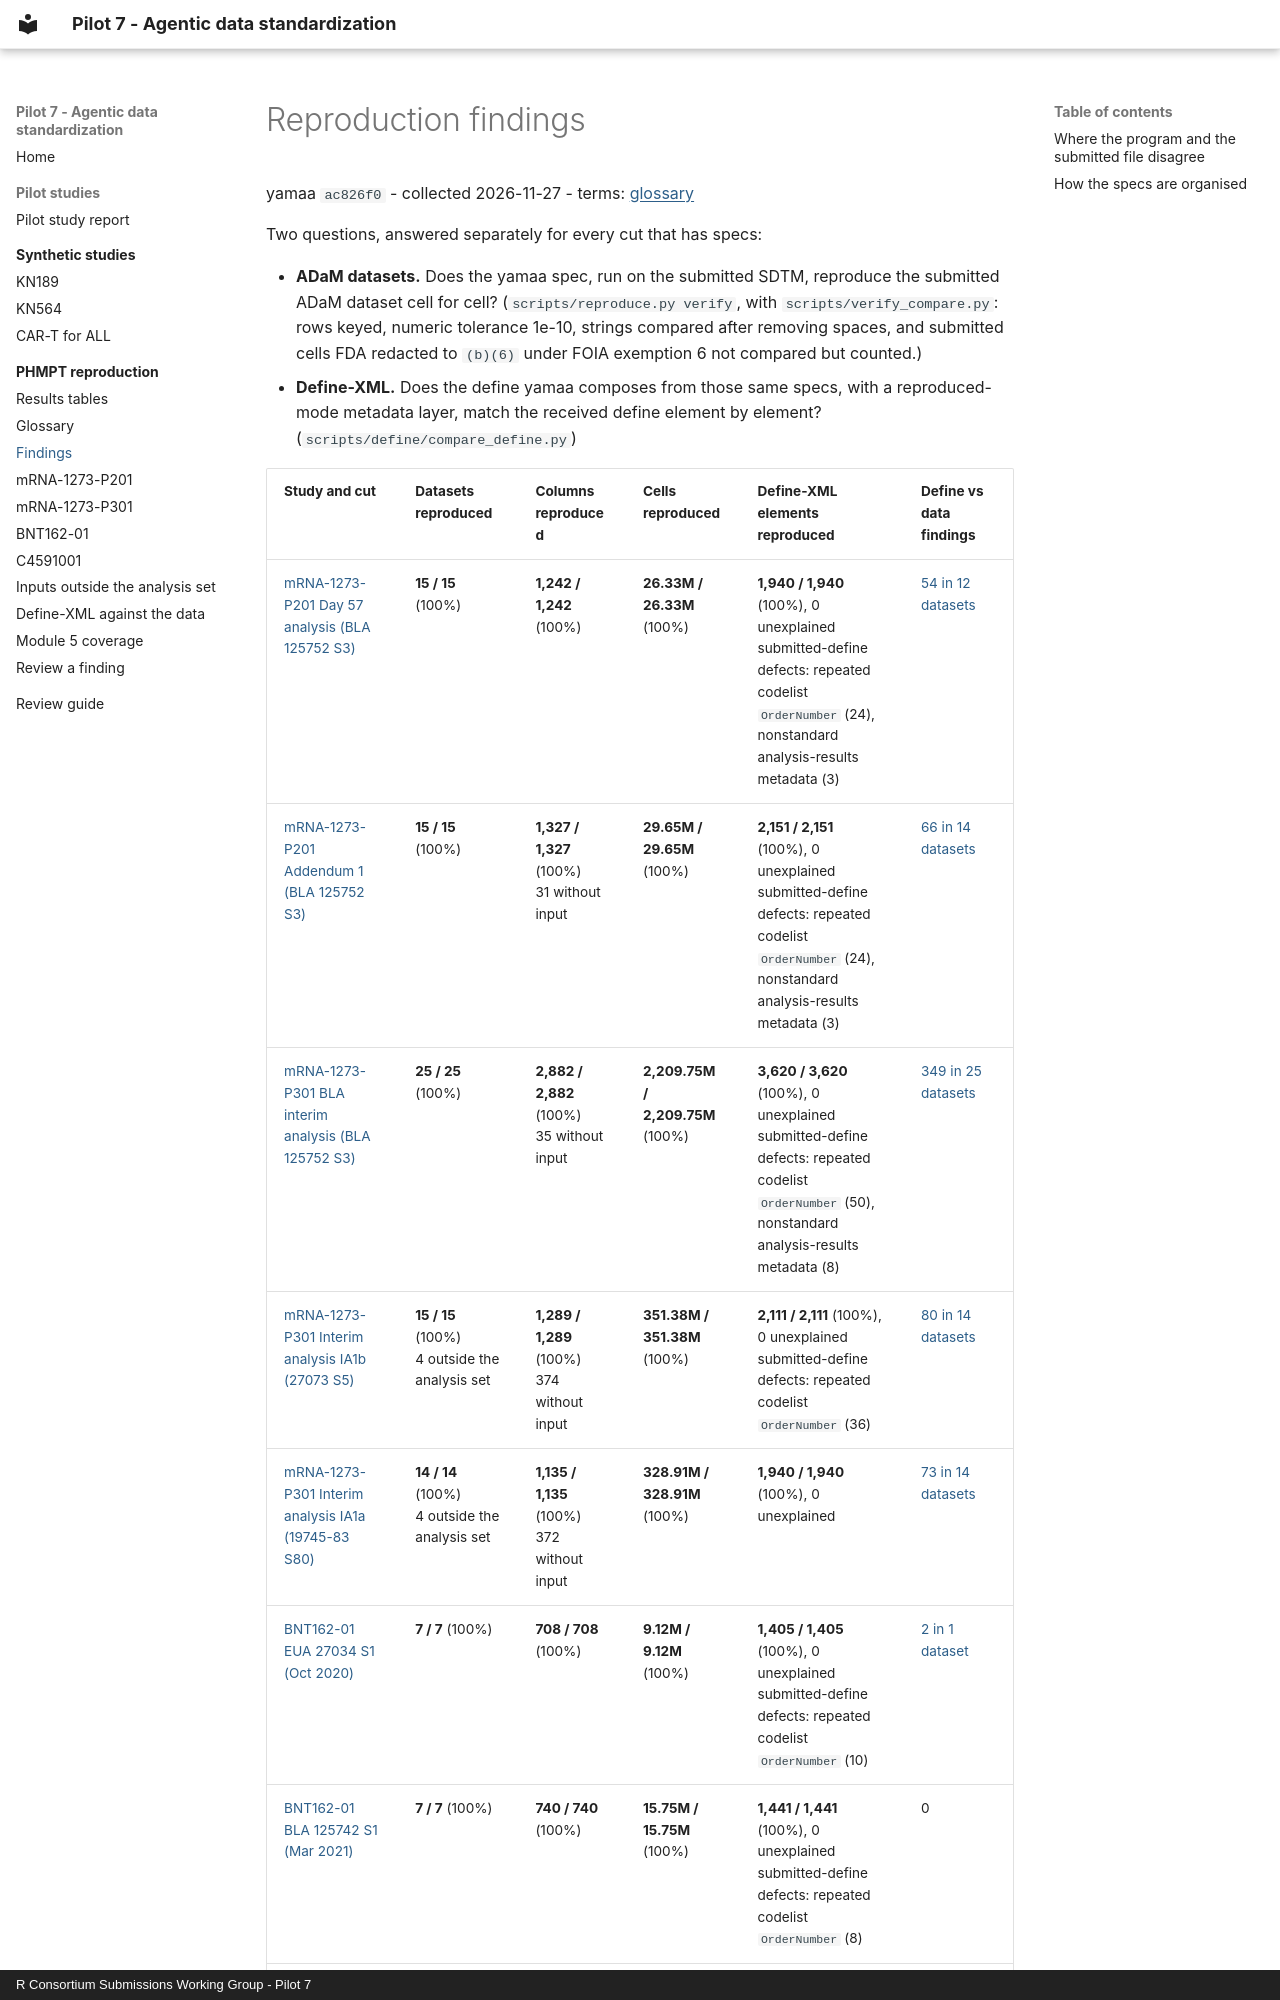

repository: RConsortium/submissions-pilot7-synthetic-data · page: phmpt/findings/index.html · generator: mkdocs · copyright: R Consortium Submissions Working Group - Pilot 7

# Reproduction findings

yamaa `ac826f0` - collected 2026-11-27 - terms: [glossary](../glossary.md)

Two questions, answered separately for every cut that has specs:

- **ADaM datasets.** Does the yamaa spec, run on the submitted SDTM, reproduce the submitted ADaM dataset cell for cell? (`scripts/reproduce.py verify`, with `scripts/verify_compare.py`: rows keyed, numeric tolerance 1e-10, strings compared after removing spaces, and submitted cells FDA redacted to `(b)(6)` under FOIA exemption 6 not compared but counted.)
- **Define-XML.** Does the define yamaa composes from those same specs, with a reproduced-mode metadata layer, match the received define element by element? (`scripts/define/compare_define.py`)
